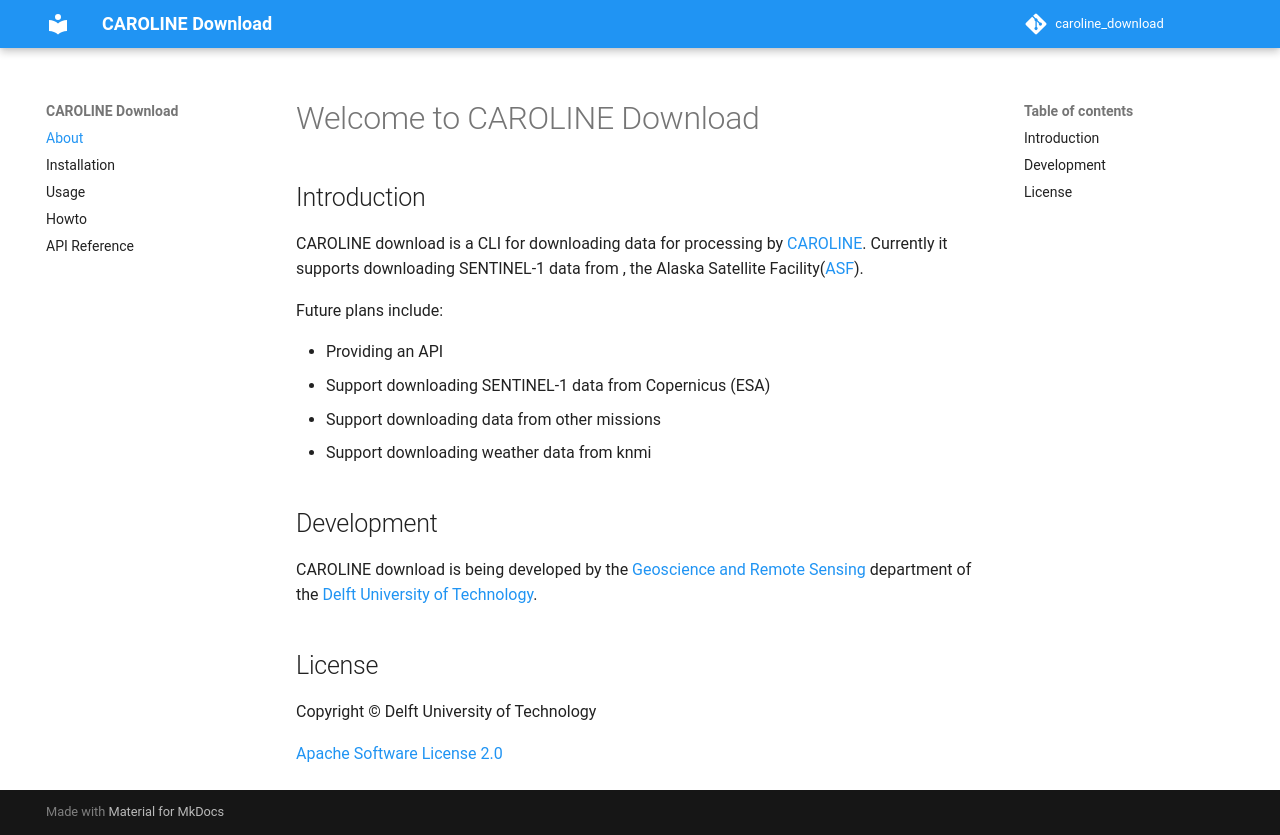

repository: TUDelftGeodesy/caroline-download · page: index.html · generator: mkdocs

# Welcome to CAROLINE Download

## Introduction

CAROLINE download is a CLI for downloading data for processing by [CAROLINE](https://bitbucket.org/grsradartudelft/caroline/src/main/). Currently it supports downloading SENTINEL-1 data from , the Alaska Satellite Facility([ASF](https://asf.alaska.edu)).

Future plans include:

- Providing an API
- Support downloading SENTINEL-1 data from Copernicus (ESA)
- Support downloading data from other missions
- Support downloading weather data from knmi

## Development

CAROLINE download is being developed by the [Geoscience and Remote Sensing](https://www.tudelft.nl/en/ceg/about-faculty/departments/geoscience-remote-sensing) 
department of the [Delft University of Technology](https://www.tudelft.nl/en/).

## License

Copyright &copy; Delft University of Technology

[Apache Software License 2.0](https://www.apache.org/licenses/LICENSE-2.0)
